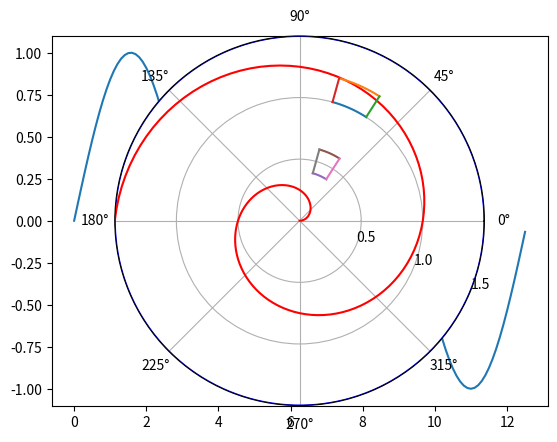

The script that saved this image: (Note: this script raises an exception after producing the figure.)
# import numpy
# the "as np" part is giving a shortcut so we can write "np.function()" instead of "numpy.function()"
# (saving typing is nice)
import numpy as np
# similarly, we import matplotlib's 'pyplot' module
# and "as plt" means we can use "plt.show" instead of "matplotlib.pyplot.show()"
import matplotlib.pyplot as plt

# insert any graphs into our notebooks directly
%matplotlib inline
%config InlineBackend.figure_format = 'retina'

# once we've done that import (once) - we just need to create our x/y values
x = np.arange(0, 4*np.pi, 0.1)   # start, stop, resolution
y = np.sin(x) # creates an array with sin() of all the x values

plt.plot(x,y)
plt.show()

x = 3.0
y = 1.0

r = np.sqrt(x**2 + y**2)
theta = np.arctan(y / x)

print('r =', round(r, 4), 'theta = ', round(theta, 4))

theta = np.arange(0, 2*np.pi, 0.01) # set up an array of radii from 0 to 2π with 0.01 rad

# create a function r(theta) = 1.5 .. a constant
r = np.full(theta.size, 1.5)

# create a new polar plot
ax = plt.subplot(111, projection='polar')
ax.plot(theta, r, color='blue')

ax.set_rmax(3)
ax.set_rticks([1, 2])  # Less radial ticks
ax.set_rlabel_position(22.5)  # Move radial labels away from plotted line
ax.grid(True)

plt.show()

r = np.arange(0, 2, 0.01) # set up an array of radii from 0 to 2 with 0.01 resolution

# this is a function theta(r) = 2π * r
theta = 2 * np.pi * r # set up an array of theta angles - spiraling outward .. from 0 to 2*2pi = 4pi

# create a polar plot
ax = plt.subplot(111, projection='polar')
ax.plot(theta, r, color='red')

ax.set_rmax(3)
ax.set_rticks([1, 2])  # Less radial ticks
ax.set_rlabel_position(22.5)  # Move radial labels away from plotted line
ax.grid(True)

plt.show()

# create a polar plot
ax = plt.subplot(111, projection='polar')

# first arc at r = 1.0
r1 = np.full(20, 1.0)
theta1 = np.linspace(1.0, 1.3, 20)
ax.plot(theta1, r1)

# second arc at r = 1.2
r2 = np.full(20, 1.2)
theta2 = np.linspace(1.0, 1.3, 20)
ax.plot(theta2, r2)

# first radial line at theta = 1.0 radians
r3 = np.linspace(1.0, 1.2, 20)
theta3 = np.full(20, 1.0)
ax.plot(theta3, r3)

# first radial line at theta = 1.3 radians
r4 = np.linspace(1.0, 1.2, 20)
theta4 = np.full(20, 1.3)
ax.plot(theta4, r4)

# smaller box
# goes from r = 0.4-> 0.6
# sweeps out theta = 1.0-1.3 radians
r5 = np.full(20, 0.4)
r6 = np.full(20, 0.6)
r7 = np.linspace(0.4, 0.6, 20)
r8 = np.linspace(0.4, 0.6, 20)
ax.plot(theta1, r5)
ax.plot(theta2, r6)
ax.plot(theta3, r7)
ax.plot(theta4, r8)

ax.set_rmax(1.5)
ax.set_rticks([0.5, 1, 1.5])  # Less radial ticks
ax.set_rlabel_position(-22.5)  # Move radial labels away from plotted line
ax.grid(True)

plt.show()

from sympy import symbols
from sympy.plotting import plot3d
x, y = symbols('x y')

plot3d(-0.5 * (x**2 + y**2), (x, -3, 3), (y, -3, 3))

# import some matplotlib modules for 3D and color scales
import mpl_toolkits.mplot3d.axes3d as axes3d
import matplotlib.colors as mcolors
cmap = plt.get_cmap('jet') # pick a red-to-blue color map
fig = plt.figure() # create a figure
ax = fig.add_subplot(1,1,1, projection='3d') # set up some axes for a 3D projection

# We now set up the grid for evaluating our function
#  particularly the angle portion of the spherical coordinates
theta = np.linspace(0, np.pi, 100)
phi = np.linspace(0, 2*np.pi, 100)
THETA, PHI = np.meshgrid(theta, phi)

# here's the function to plot
R = np.abs(np.cos(THETA**2))

# now convert R(phi, theta) to x, y, z coordinates to plot
X = R * np.sin(THETA) * np.cos(PHI)
Y = R * np.sin(THETA) * np.sin(PHI)
Z = R * np.cos(THETA)

# set up some colors based on the Z range .. from red to blue
norm = mcolors.Normalize(vmin=Z.min(), vmax=Z.max())
# plot the surface
plot = ax.plot_surface(X, Y, Z, rstride=1, cstride=1, facecolors=cmap(norm(Z)),
    linewidth=0, antialiased=True, alpha=0.4) # no lines, smooth graphics, semi-transparent

plt.show()